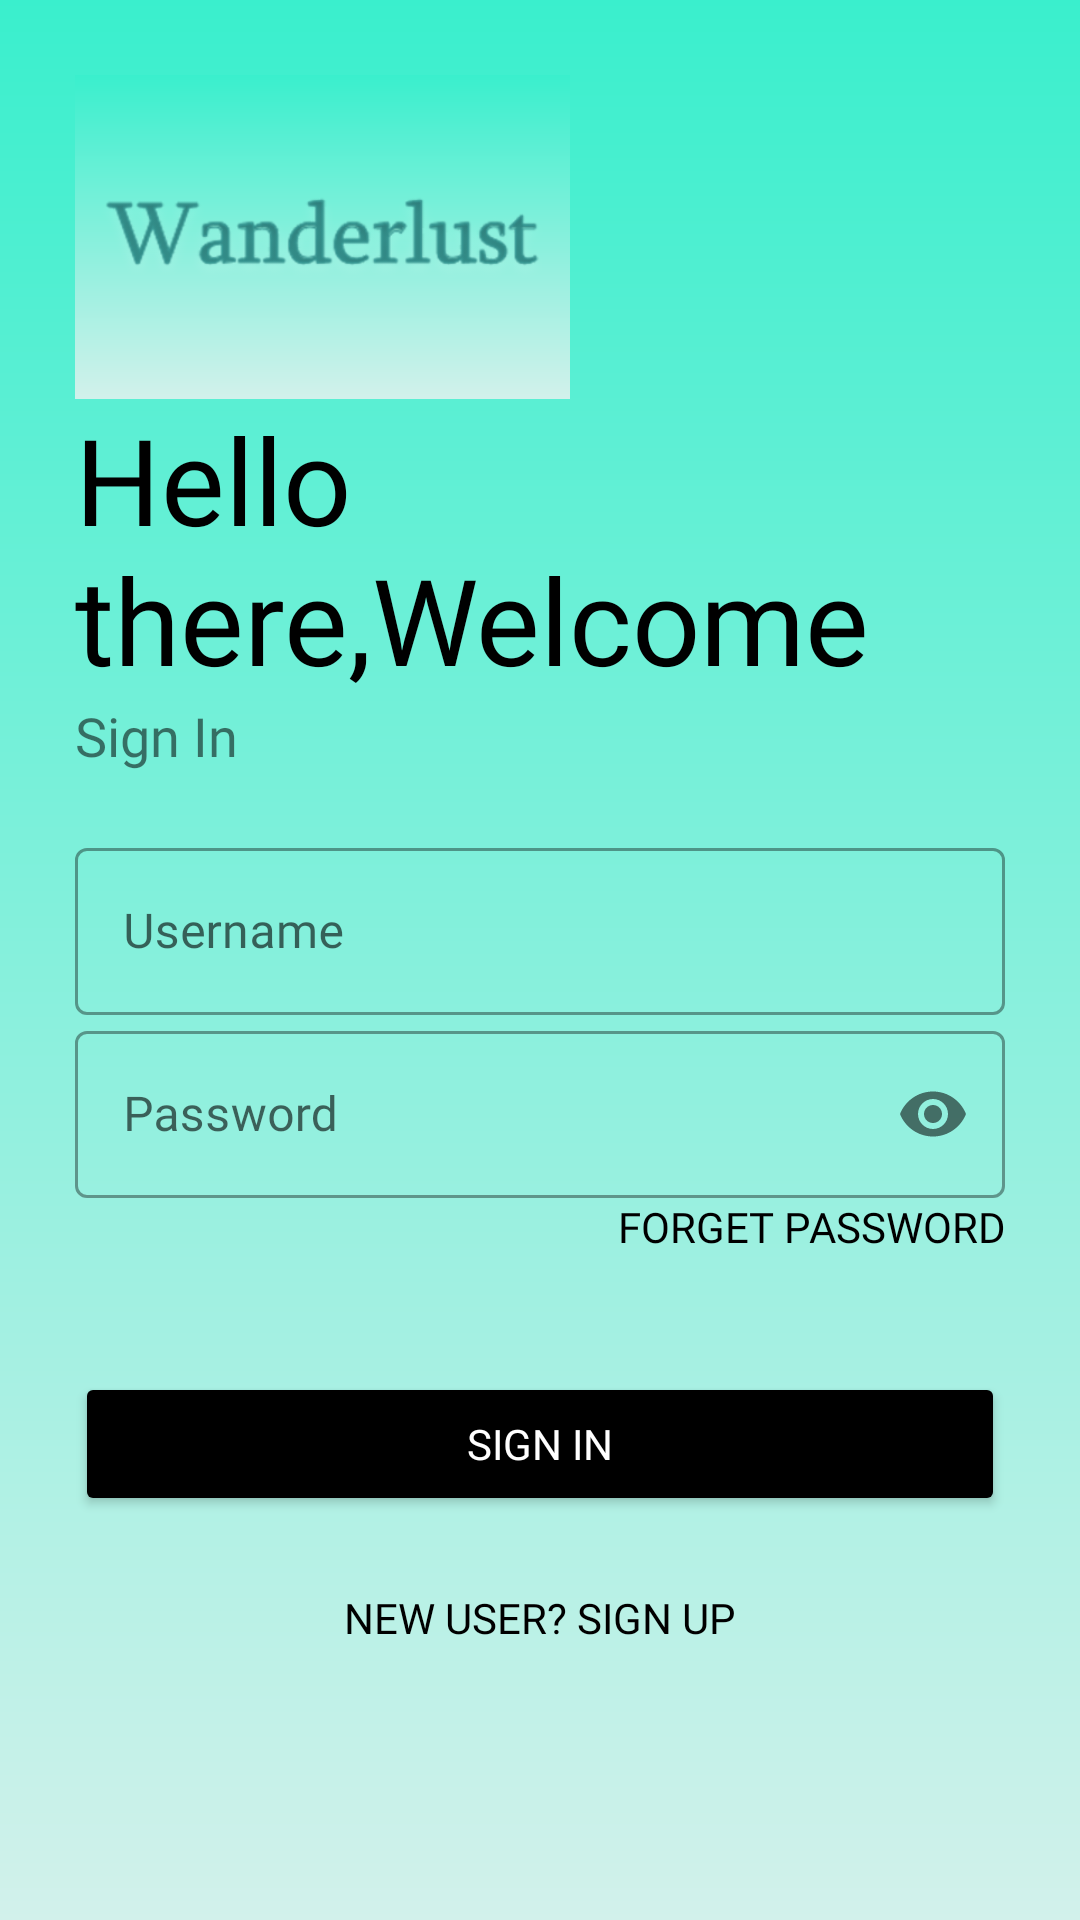

Here is an Android app screen rendered from its layout file. Give the layout XML and the strings, colors and styles it references.
<!-- AndroidManifest.xml: application theme Theme.WanderLust -->
<!-- res/layout/activity_login.xml -->
<?xml version="1.0" encoding="utf-8"?>
<LinearLayout xmlns:android="http://schemas.android.com/apk/res/android"
    xmlns:app="http://schemas.android.com/apk/res-auto"
    xmlns:tools="http://schemas.android.com/tools"
    android:layout_width="match_parent"
    android:layout_height="match_parent"
    tools:context=".LoginActivity"
    android:padding="25dp"
    android:orientation="vertical"
    android:background="@drawable/background">

    <ImageView
        android:id="@+id/logo_img"
        android:layout_width="165dp"
        android:layout_height="108dp"
        android:transitionName="logo_img"
        android:background="@drawable/background"
        android:src="@drawable/logo2" />

    <TextView
        android:id="@+id/hello_msg"
        android:layout_width="match_parent"
        android:layout_height="wrap_content"
        android:fontFamily="@font/amaranth"
        android:text="Hello there,Welcome"
        android:transitionName="logo_text"
        android:textColor="@color/black"
        android:textSize="40sp"/>

    <TextView
        android:id="@+id/signin_msg"
        android:layout_width="wrap_content"
        android:layout_height="wrap_content"
        android:fontFamily="@font/inika"
        android:textSize="18sp"
        android:text="Sign In"
        android:transitionName="logo_desc"/>

    <LinearLayout
        android:layout_width="match_parent"
        android:layout_height="wrap_content"
        android:layout_marginTop="20dp"
        android:layout_marginBottom="20dp"
        android:orientation="vertical">

        <com.google.android.material.textfield.TextInputLayout
            android:layout_width="match_parent"
            android:layout_height="wrap_content"
            android:id="@+id/username"
            style="@style/Widget.MaterialComponents.TextInputLayout.OutlinedBox"
            android:hint="Username"


            >

            <com.google.android.material.textfield.TextInputEditText
                android:layout_width="match_parent"
                android:layout_height="wrap_content"
                android:fontFamily="@font/amaranth"
                android:transitionName="username_tran"/>

        </com.google.android.material.textfield.TextInputLayout>


        <com.google.android.material.textfield.TextInputLayout
        android:layout_width="match_parent"
        android:layout_height="wrap_content"
        android:id="@+id/password"
        style="@style/Widget.MaterialComponents.TextInputLayout.OutlinedBox"
        android:hint="Password"
        app:passwordToggleEnabled="true"
        >

        <com.google.android.material.textfield.TextInputEditText
            android:layout_width="match_parent"
            android:fontFamily="@font/amaranth"
            android:layout_height="wrap_content"
            android:inputType="textPassword"
            android:transitionName="password_tran"
            />

    </com.google.android.material.textfield.TextInputLayout>

    <Button
        android:id="@+id/forget_btn"
        android:layout_width="200dp"
        android:layout_height="wrap_content"
        android:background="#00000000"
        android:text="Forget Password"
        android:onClick="ForgetPassword"
        android:fontFamily="@font/amaranth"
        android:textColor="@color/black"
        android:gravity="right"
        android:layout_gravity="right"
        android:elevation="0dp"
        android:layout_marginBottom="5dp"/>

    <Button
        android:id="@+id/signin_btn"
        android:layout_width="match_parent"
        android:layout_height="wrap_content"
        android:layout_marginBottom="5dp"
        android:layout_marginTop="5dp"
        android:backgroundTint="#000"
        android:text="Sign In"
        android:onClick="Dashboard"
        android:transitionName="signin_btn"
        android:textColor="@color/white"
        android:fontFamily="@font/inika"/>

    <Button
        android:id="@+id/signup_btn"

        android:layout_width="match_parent"

        android:layout_height="wrap_content"
        android:layout_marginBottom="5dp"
        android:layout_marginTop="5dp"
        android:background="#00000000"
        android:text="NEW USER? SIGN UP"
        android:onClick="SignUp"
        android:textColor="@color/black"
        android:fontFamily="@font/amaranth"
        android:transitionName="signup_btn"/>
    </LinearLayout>



</LinearLayout>
<!-- resources referenced by this layout -->
<resources>
  <color name="black">#FF000000</color>
  <color name="white">#FFFFFFFF</color>
  <!-- drawable background (drawable) -->
  <?xml version="1.0" encoding="utf-8"?>
  <shape xmlns:android="http://schemas.android.com/apk/res/android" android:shape="rectangle">
  
      <gradient android:startColor="#3AEFCD"
          android:endColor="#D2F1EB"
          android:angle="270"
          android:type="linear"
  
      >
  
  
      </gradient>
  
  </shape>
  <!-- drawable logo2: png bitmap (drawable-hdpi, 13542 bytes) -->
  <style name="Theme.WanderLust" parent="Theme.MaterialComponents.DayNight.NoActionBar">
          
          <item name="colorPrimary">@color/purple_500</item>
          <item name="colorPrimaryVariant">@color/purple_700</item>
          <item name="colorOnPrimary">@color/white</item>
          
          <item name="colorSecondary">@color/teal_200</item>
          <item name="colorSecondaryVariant">@color/teal_700</item>
          <item name="colorOnSecondary">@color/black</item>
          
          <item name="android:statusBarColor" tools:targetApi="l">?attr/colorPrimaryVariant</item>
          
          <item name="android:windowContentTransitions" />
      </style>
  <color name="purple_500">#FF6200EE</color>
  <color name="purple_700">#FF3700B3</color>
  <color name="teal_200">#FF03DAC5</color>
  <color name="teal_700">#FF018786</color>
</resources>
